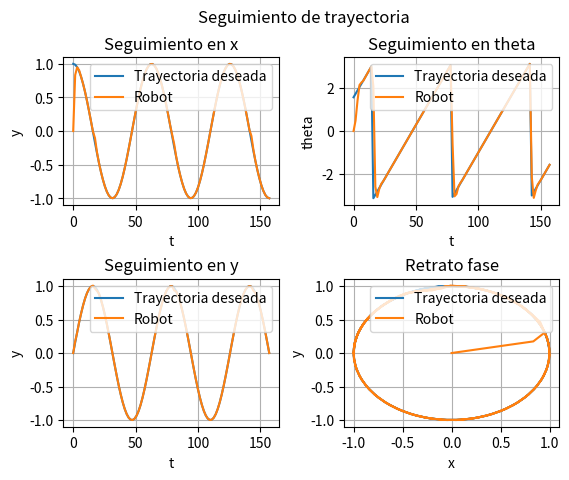

Write Python code to recreate this figure.
import numpy as np
from scipy.integrate import odeint
import matplotlib.pyplot as plt
import math

# function that returns dy/dt
def model(cond_ini,t):
    
    #Parametros
    a=6/5
    zeta=0.5
        
    #Valores de la pose en un instante ti    
    x=cond_ini[0]
    y=cond_ini[1]
    theta=cond_ini[2]
        
    #Referencias de trayectoria deseada 
    xd=np.cos(t/10)
    dxd=-(1/10)*np.sin(t/10)
    ddxd=-(1/100)*np.cos(t/10)
    
    yd=np.sin(t/10)
    dyd=(1/10)*np.cos(t/10)
    ddyd=-(1/100)*np.sin(t/10)
      
    v_d=math.sqrt(dxd**2 + dyd**2)
    theta_d=math.atan2(dyd,dxd)
    omega_d=(ddyd*dxd -ddxd*dyd)/(dxd**2 + dyd**2)
    
    #Ganancias
    k1=2*zeta*a
    k2=(a**2-omega_d**2)/v_d
    k3=k1
    
    #Errores 
    e_x=(xd-x)*np.cos(theta) + (yd-y)*np.sin(theta)
    e_y=-(xd-x)*np.sin(theta) + (yd-y)*np.cos(theta)
    e_theta=theta_d-theta
    
    #Señales de retroalimentacion
    u1=-k1*e_x
    u2=-k2*e_y-k3*e_theta
    
    #Señales de control    
    v=v_d*np.cos(e_theta)-u1
    omega=omega_d-u2
    
    #Modelo cinemático
    
    dxdt=v*np.cos(theta)
    dydt=v*np.sin(theta)
    dtheta=omega
    
    
    return dxdt,dydt,dtheta


t = np.linspace(0,50*np.pi, 100)

#Trayectoria deseada (x,y)
xd=np.cos(t/10)
dxd=-(1/10)*np.sin(t/10)
yd=np.sin(t/10)
dyd=(1/10)*np.cos(t/10)

#Definir la orientacion deseada
theta_d=[]
for i in range(len(t)):
    theta_d.append(math.atan2(dyd[i],dxd[i]))
        
# Condiciones iniciales
cond_ini = [0,0,0]

# Solver
Cinematica = odeint(model,cond_ini,t)

plt.figure()
grid = plt.GridSpec(2, 2, wspace=0.3, hspace=0.5)

plt.subplot(grid[0, 0])
plt.plot(t,xd,t,Cinematica[:,0],label='hola')
plt.xlabel('t')
plt.ylabel('y')
plt.title('Seguimiento en x')
plt.legend(["Trayectoria deseada", "Robot"], loc ="upper right")
plt.grid()

plt.subplot(grid[1, 0])
plt.plot(t,yd,t,Cinematica[:,1])
plt.xlabel('t')
plt.ylabel('y')
plt.title('Seguimiento en y')
plt.legend(["Trayectoria deseada", "Robot"], loc ="upper right")
plt.grid()

plt.subplot(grid[0, 1])
plt.plot(t,theta_d,t,Cinematica[:,2])
plt.xlabel('t')
plt.ylabel('theta')
plt.title('Seguimiento en theta')
plt.legend(["Trayectoria deseada", "Robot"], loc ="upper right")
plt.grid()

plt.subplot(grid[1, 1])
plt.plot(xd,yd,Cinematica[:,0],Cinematica[:,1])
plt.xlabel('x')
plt.ylabel('y')
plt.title('Retrato fase')
plt.legend(["Trayectoria deseada", "Robot"], loc ="upper right")
plt.grid()

plt.suptitle("Seguimiento de trayectoria")

